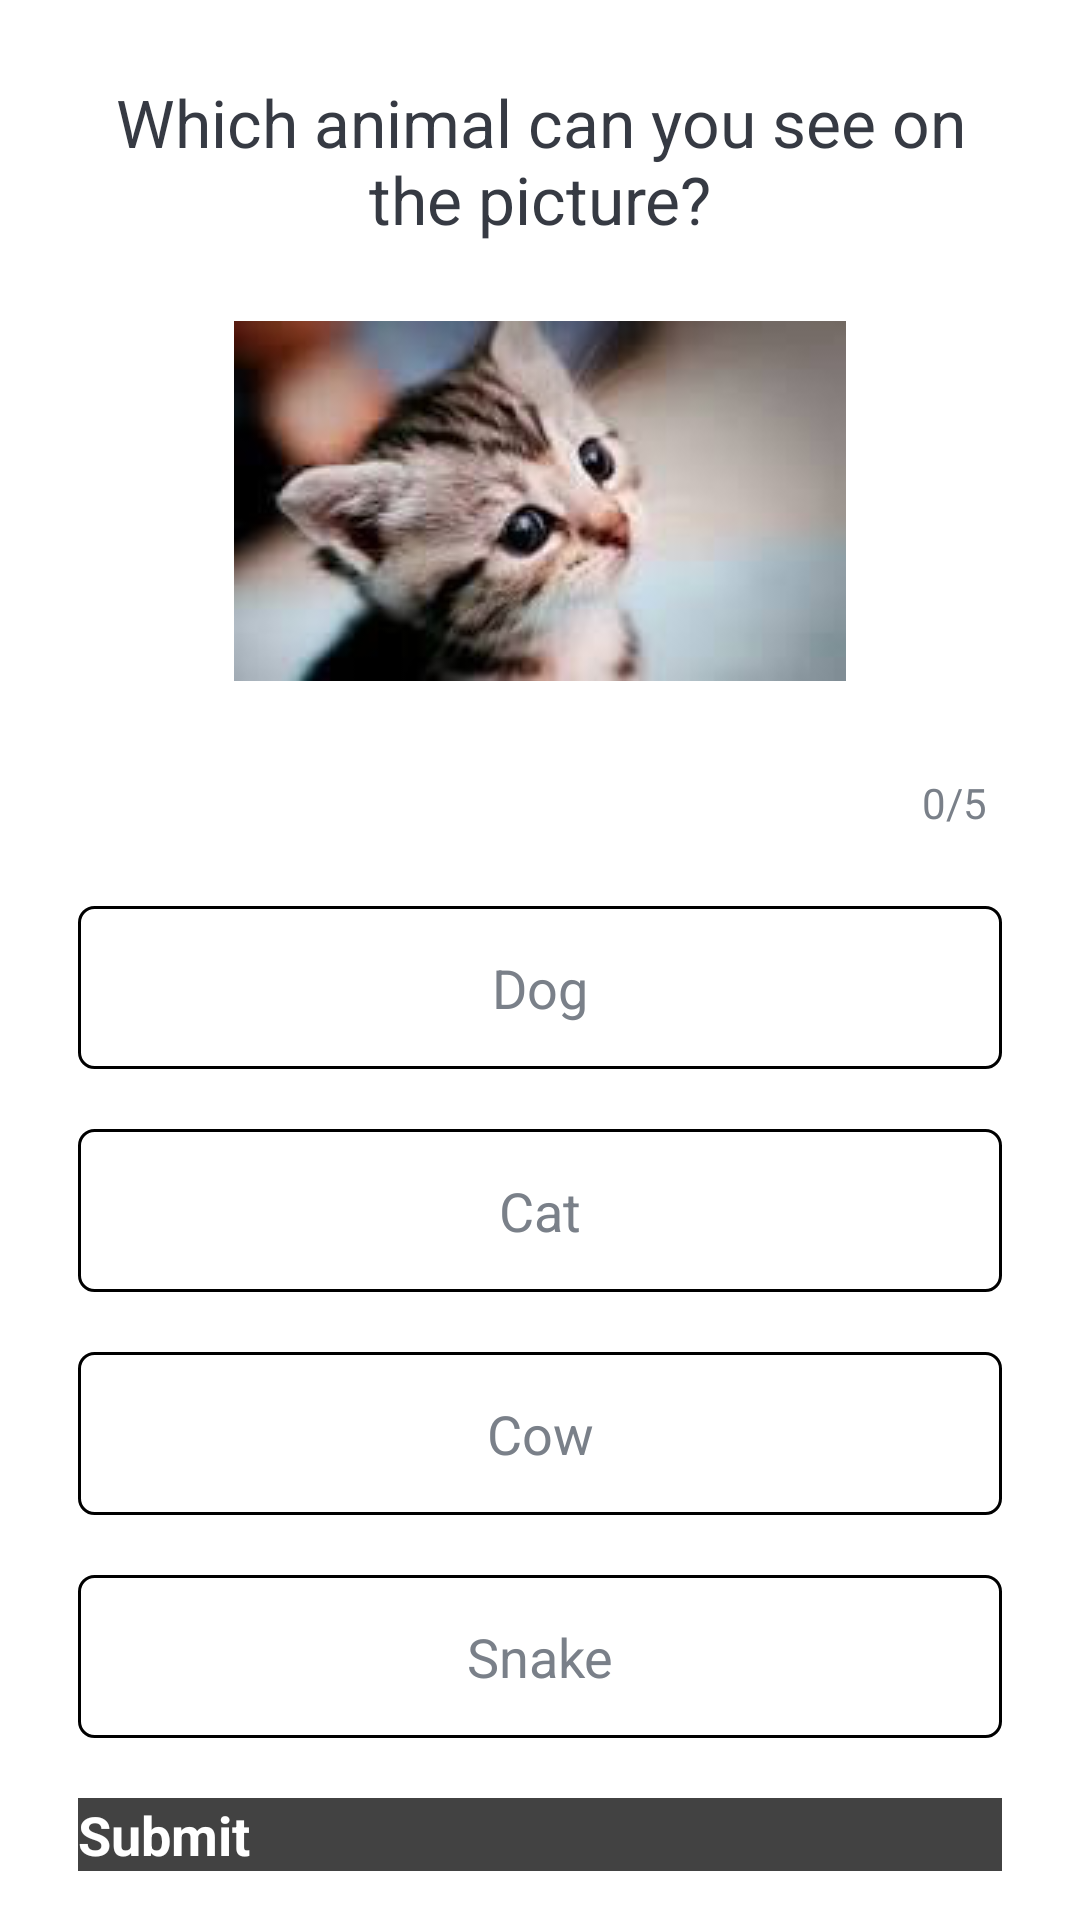

This screen was rendered from an Android layout file. Write that file and the resources it references.
<!-- AndroidManifest.xml: application theme Theme.QuizGame -->
<!-- res/layout/activity_quiz.xml -->
<?xml version="1.0" encoding="utf-8"?>
<ScrollView xmlns:android="http://schemas.android.com/apk/res/android"
    xmlns:app="http://schemas.android.com/apk/res-auto"
    xmlns:tools="http://schemas.android.com/tools"
    android:layout_width="match_parent"
    android:layout_height="match_parent"
    android:background="@drawable/ic_custom_background"
    tools:context=".QuizActivity">
    
    <LinearLayout
        android:layout_width="match_parent"
        android:layout_height="wrap_content"
        android:orientation="vertical"
        android:padding="16dp"
        android:gravity="center">

        <TextView
            android:id="@+id/tvQuestion"
            android:layout_width="match_parent"
            android:layout_height="wrap_content"
            android:layout_margin="10dp"
            android:gravity="center"
            android:textColor="#363A43"
            android:textSize="22sp"
            android:text="Which animal can you see on the picture?">
        </TextView>
        <ImageView
            android:id="@+id/ivImageQuestion"
            android:layout_width="wrap_content"
            android:layout_height="wrap_content"
            android:layout_marginTop="16dp"
            android:src="@drawable/ic_cat"/>

        <LinearLayout
            android:id="@+id/llProgressDetails"
            android:layout_width="match_parent"
            android:layout_height="wrap_content"
            android:layout_marginTop="16dp"
            android:gravity="center_vertical"
            android:orientation="horizontal">
            <ProgressBar
                android:id="@+id/pbProgressBarOfQuiz"
                android:layout_width="0dp"
                android:layout_height="wrap_content"
                android:layout_weight="1"
                android:max="5"
                android:minHeight="50dp"
                android:progress="0"
                android:indeterminate="false"
                style="?android:attr/progressBarStyleHorizontal"/>
            <TextView
                android:id="@+id/tvProgressBarProgress"
                android:layout_width="wrap_content"
                android:layout_height="wrap_content"
                android:gravity="center"
                android:padding="15dp"
                android:textColor="#7A8089"
                android:textSize="14sp"
                android:text="0/5"/>
            </LinearLayout>
        <TextView
            android:id="@+id/tvFirstOption"
            android:layout_width="match_parent"
            android:layout_height="wrap_content"
            android:layout_margin="10dp"
            android:gravity="center"
            android:padding="15dp"
            android:textColor="#7A8089"
            android:textSize="18sp"
            android:background="@drawable/tv_background_for_options"
            android:text="Dog"/>

        <TextView
            android:id="@+id/tvSecondOption"
            android:layout_width="match_parent"
            android:layout_height="wrap_content"
            android:layout_margin="10dp"
            android:gravity="center"
            android:padding="15dp"
            android:textColor="#7A8089"
            android:textSize="18sp"
            android:background="@drawable/tv_background_for_options"
            android:text="Cat"/>

        <TextView
            android:id="@+id/tvThirdOption"
            android:layout_width="match_parent"
            android:layout_height="wrap_content"
            android:layout_margin="10dp"
            android:gravity="center"
            android:padding="15dp"
            android:textColor="#7A8089"
            android:textSize="18sp"
            android:background="@drawable/tv_background_for_options"
            android:text="Cow"/>

        <TextView
            android:id="@+id/tvFourthOption"
            android:layout_width="match_parent"
            android:layout_height="wrap_content"
            android:layout_margin="10dp"
            android:gravity="center"
            android:padding="15dp"
            android:textColor="#7A8089"
            android:textSize="18sp"
            android:background="@drawable/tv_background_for_options"
            android:text="Snake"/>
        
        <Button
            android:id="@+id/btnAnswerButton"
            android:layout_width="match_parent"
            android:layout_height="wrap_content"
            android:layout_margin="10dp"
            android:background="@color/cardview_dark_background"
            android:text="Submit"
            android:textColor="@color/white"
            android:textSize="18sp"
            android:textStyle="bold">
        </Button>
    </LinearLayout>
</ScrollView>
<!-- resources referenced by this layout -->
<resources>
  <!-- drawable ic_cat: png bitmap (drawable, 33086 bytes) -->
  <!-- drawable tv_background_for_options (drawable-v24) -->
  <?xml version="1.0" encoding="utf-8"?>
  <shape xmlns:android="http://schemas.android.com/apk/res/android"
      android:shape="rectangle">
  
      <stroke
          android:width="1dp"/>
  
      <solid
          android:color="@android:color/white">
      </solid>
  
      <corners
          android:radius="5dp">
      </corners>
  </shape>
  <!-- not gathered from this repository: default colours our renderer supplied (Android Studio template values) -->
  <color name="white">#FFFFFFFF</color>
</resources>
